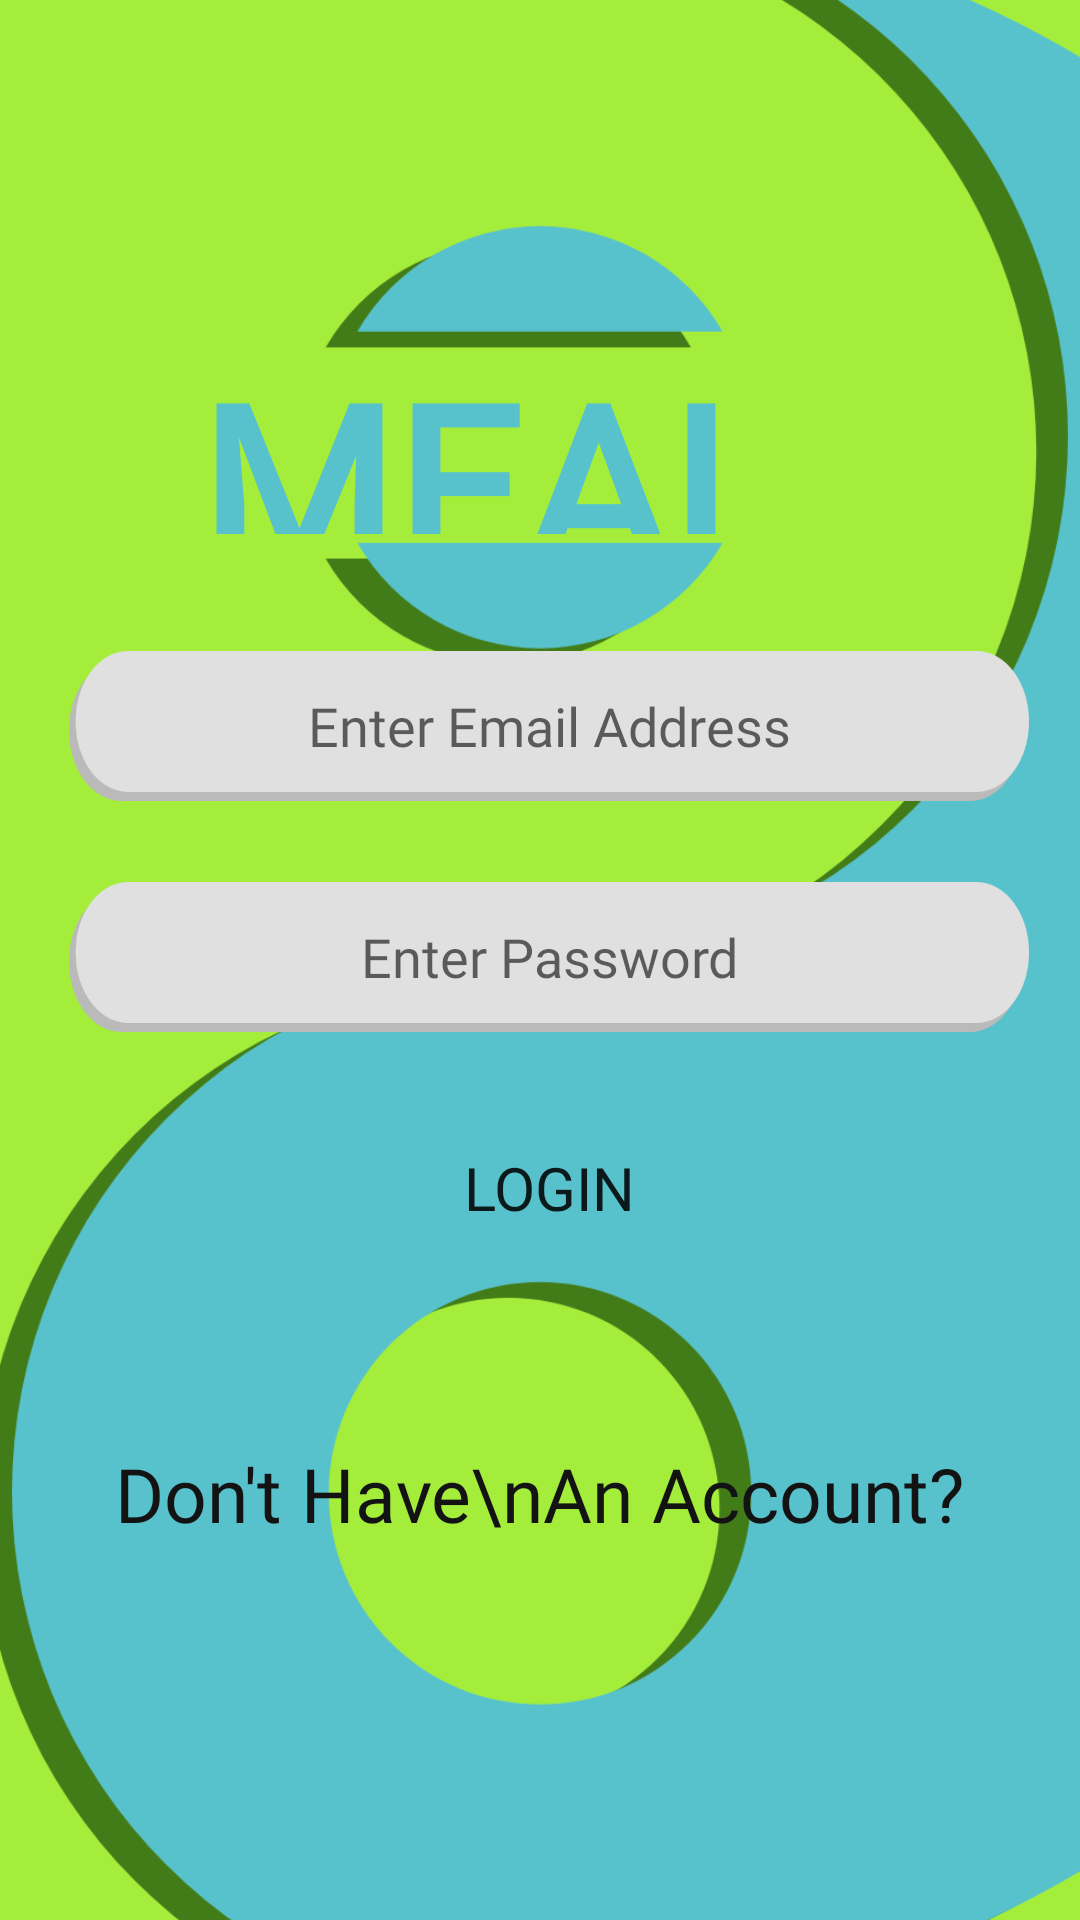

The Android layout XML behind this screen, and the referenced resources:
<!-- AndroidManifest.xml: application theme Theme.HomepageActivity -->
<!-- res/layout/activity_main.xml -->
<?xml version="1.0" encoding="utf-8"?>
<androidx.constraintlayout.widget.ConstraintLayout xmlns:android="http://schemas.android.com/apk/res/android"
    xmlns:app="http://schemas.android.com/apk/res-auto"
    xmlns:tools="http://schemas.android.com/tools"
    android:layout_width="match_parent"
    android:layout_height="match_parent"
    android:background="@color/client_light"
    android:backgroundTintMode="screen"
    android:foregroundGravity="center"
    tools:context=".MainActivity">

    <ImageView
        android:id="@+id/mg"
        android:layout_width="0dp"
        android:layout_height="match_parent"
        app:layout_constraintEnd_toEndOf="parent"
        app:layout_constraintStart_toStartOf="parent"
        android:adjustViewBounds="true"
        android:translationY="7dp"
        android:scaleX="1.1"
        android:scaleY="1.1"
        app:tint="@color/client_dark"
        android:scaleType="centerCrop"
        android:src="@drawable/yinyang_menu_offsetb"/>


    <ImageView
        android:id="@+id/bg"
        android:layout_width="0dp"
        android:layout_height="match_parent"
        app:layout_constraintEnd_toEndOf="parent"
        app:layout_constraintStart_toStartOf="parent"
        android:adjustViewBounds="true"
        android:scaleX="1.1"
        android:scaleY="1.1"
        app:tint="@color/cook_light"
        android:scaleType="centerCrop"
        android:src="@drawable/yinyang_menu"/>

    <LinearLayout
        android:id="@+id/main"
        android:layout_width="0dp"
        android:layout_height="match_parent"
        android:orientation="vertical"
        app:layout_constraintBottom_toBottomOf="parent"
        app:layout_constraintEnd_toEndOf="parent"
        app:layout_constraintStart_toStartOf="parent"
        app:layout_constraintTop_toTopOf="parent">

        <Space
            android:layout_width="fill_parent"
            android:layout_height="0dp"
            android:layout_weight="1.15" />

        <LinearLayout
            android:id="@+id/rowTitle"
            android:layout_width="match_parent"
            android:layout_height="0dp"
            android:layout_weight=".7"
            android:gravity="center"
            android:orientation="horizontal">

            <TextView
                android:id="@+id/Title"
                android:layout_width="228dp"
                android:layout_height="wrap_content"
                android:fontFamily="@font/mistral2"
                android:lineSpacingExtra="8sp"
                android:shadowColor="@color/client_dark"
                android:text="Mealer"
                android:textAllCaps="true"
                android:textColor="@color/cook_light"
                android:textSize="75dp"
                android:textStyle="bold"
                android:typeface="normal"
                tools:ignore="TouchTargetSizeCheck" />
        </LinearLayout>

        <Space
            android:layout_width="fill_parent"
            android:layout_height="0dp"
            android:layout_weight=".3"/>

        <LinearLayout
            android:id="@+id/row2"
            android:layout_width="match_parent"
            android:layout_height="0dp"
            android:layout_weight="0.8"
            android:gravity="center"
            android:orientation="horizontal">

            <androidx.constraintlayout.widget.ConstraintLayout
                android:layout_width="500dp"
                android:layout_height="50dp"
                android:layout_marginHorizontal="20dp"
                android:layout_weight="1"
                android:clipToOutline="true"
                android:translationX="3dp"
                android:translationY="-3dp">

                <EditText
                    android:id="@+id/emailTextEdit"

                    android:layout_width="match_parent"
                    android:layout_height="match_parent"
                    android:background="@drawable/edittext_custom_1"
                    android:fontFamily="@font/futura_medium"
                    android:gravity="center"

                    android:hint="Enter Email Address"

                    android:inputType="textMultiLine"


                    tools:layout_editor_absoluteY="3dp" />

            </androidx.constraintlayout.widget.ConstraintLayout>
        </LinearLayout>

        <LinearLayout
            android:id="@+id/row3"
            android:layout_width="match_parent"
            android:layout_height="0dp"
            android:layout_weight="0.8"
            android:gravity="center"
            android:orientation="horizontal">

            <androidx.constraintlayout.widget.ConstraintLayout
                android:layout_width="500dp"
                android:layout_height="50dp"
                android:layout_marginHorizontal="20dp"
                android:layout_weight="1"
                android:clipToOutline="true"
                android:translationX="3dp"
                android:translationY="-3dp">

                <EditText
                    android:id="@+id/editTextPassword"

                    android:layout_width="match_parent"
                    android:layout_height="match_parent"
                    android:background="@drawable/edittext_custom_1"
                    android:fontFamily="@font/futura_medium"
                    android:gravity="center"
                    android:hint="Enter Password"
                    android:inputType="textPassword"
                    android:singleLine="true"
                    tools:layout_editor_absoluteY="3dp" />
            </androidx.constraintlayout.widget.ConstraintLayout>

        </LinearLayout>

        <LinearLayout
            android:id="@+id/row4"
            android:layout_width="match_parent"
            android:layout_height="0dp"
            android:layout_weight="0.8"
            android:gravity="center"
            android:orientation="horizontal">


            <androidx.constraintlayout.widget.ConstraintLayout
                android:id="@+id/buttonBG"
                android:layout_width="200dp"
                android:layout_height="50dp"
                android:layout_margin="20dp"
                android:clipToOutline="true"
                android:translationX="3dp"
                android:translationY="-3dp">

                <Button
                    android:id="@+id/button"

                    android:layout_width="match_parent"
                    android:layout_height="match_parent"
                    android:background="@drawable/edittext_custom_2"
                    android:fontFamily="@font/futura_medium"
                    android:onClick="onClickLoginButton"

                    android:text="Login"
                    android:textSize="20dp"
                    tools:layout_editor_absoluteY="3dp" />

            </androidx.constraintlayout.widget.ConstraintLayout>
        </LinearLayout>

        <LinearLayout
            android:id="@+id/row5"
            android:layout_width="match_parent"
            android:layout_height="0dp"
            android:layout_weight="1"
            android:gravity="center"
            android:orientation="horizontal">

            <TextView
                android:id="@+id/textView3"
                android:layout_width="wrap_content"
                android:layout_height="wrap_content"
                android:layout_marginTop="12dp"
                android:fontFamily="@font/futura_medium"
                android:onClick="onClickRegister"
                android:text="Don't Have\nAn Account?"
                android:textColor="@color/off_black"
                android:textSize="25dp"
                tools:ignore="TouchTargetSizeCheck" />
        </LinearLayout>

        <Space
            android:layout_width="fill_parent"
            android:layout_height="0dp"
            android:layout_weight="1.1"/>
    </LinearLayout>
</androidx.constraintlayout.widget.ConstraintLayout>
<!-- resources referenced by this layout -->
<resources>
  <color name="client_dark">#427C18</color>
  <color name="client_light">#A4ED3B</color>
  <color name="cook_light">#57C2CC</color>
  <color name="off_black">#FF131313</color>
  <!-- drawable edittext_custom_1: png bitmap (drawable-v24, 7005 bytes) -->
  <!-- drawable yinyang_menu (drawable) -->
  <vector xmlns:android="http://schemas.android.com/apk/res/android"
      android:width="200dp"
      android:height="200dp"
      android:viewportWidth="200"
      android:viewportHeight="200">
    <path
        android:pathData="m50,150.36a50,50 0,0 0,50 50,100 100,0 0,0 100,-100A100,100 0,0 0,103.74 0.5,50 50,0 0,1 150,50.36 50,50 0,0 1,100 100.36,50 50,0 0,0 50,150.36ZM80,150.5a20,20 0,0 1,20 -20,20 20,0 0,1 20,20 20,20 0,0 1,-20 20,20 20,0 0,1 -20,-20zM82.7,60.49a20,20 0,0 0,17.3 10,20 20,0 0,0 17.3,-10zM82.7,40.5h34.6a20,20 0,0 0,-17.3 -10,20 20,0 0,0 -17.3,10z"
        android:strokeWidth="0.32279"
        android:fillColor="#A52828"/>
  </vector>
  <!-- drawable yinyang_menu_offsetb (drawable) -->
  <vector xmlns:android="http://schemas.android.com/apk/res/android"
      android:width="200dp"
      android:height="200dp"
      android:viewportWidth="200"
      android:viewportHeight="200">
    <path
        android:pathData="M47,149.86A50,50 0,0 0,97 199.86,100 100,0 0,0 197,99.86 100,100 0,0 0,100.74 0,50 50,0 0,1 147,49.86 50,50 0,0 1,97 99.86,50 50,0 0,0 47,149.86ZM77,150A20,20 0,0 1,97 130,20 20,0 0,1 117,150 20,20 0,0 1,97 170,20 20,0 0,1 77,150ZM79.7,60A20,20 0,0 0,97 70,20 20,0 0,0 114.3,60ZM79.7,40L114.3,40A20,20 0,0 0,97 30,20 20,0 0,0 79.7,40Z"
        android:strokeWidth="0.32279"
        android:fillColor="#7E3434"/>
  </vector>
  <style name="Theme.HomepageActivity" parent="Theme.AppCompat.Light.NoActionBar">
          
          <item name="colorPrimary">@color/purple_500</item>
          <item name="colorPrimaryVariant">@color/purple_700</item>
          <item name="colorOnPrimary">@color/white</item>
          
          <item name="colorSecondary">@color/teal_200</item>
          <item name="colorSecondaryVariant">@color/teal_700</item>
          <item name="colorOnSecondary">@color/black</item>
          
          <item name="android:statusBarColor">?attr/colorPrimaryVariant</item>
          
      </style>
  <color name="purple_500">#FF6200EE</color>
  <color name="purple_700">#FF3700B3</color>
  <color name="white">#FFFFFFFF</color>
  <color name="teal_200">#FF03DAC5</color>
  <color name="teal_700">#FF018786</color>
  <color name="black">#FF000000</color>
</resources>
